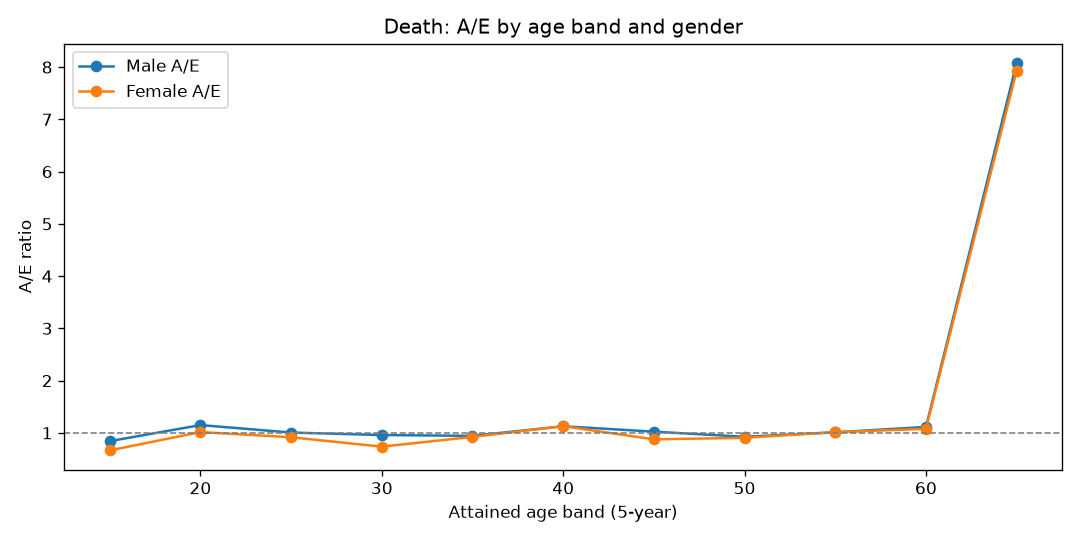

The data file committed next to this chart (first rows):
AgeBand, Gender, Actual, Expected, AE
15, Female, 3, 4.521, 0.6636
15, Male, 6, 7.136, 0.8408
20, Female, 32, 31.53, 1.015
20, Male, 56, 48.75, 1.149
25, Female, 56, 61.15, 0.9157
25, Male, 95, 94.45, 1.006
30, Female, 64, 86.96, 0.7359
30, Male, 129, 134.6, 0.9582
35, Female, 111, 120.4, 0.922
35, Male, 178, 188.9, 0.9424
40, Female, 198, 175.6, 1.127
40, Male, 314, 278.9, 1.126
45, Female, 228, 260.3, 0.876
45, Male, 416, 406.7, 1.023
50, Female, 356, 393.5, 0.9046
50, Male, 563, 608.7, 0.9249
55, Female, 512, 505.5, 1.013
55, Male, 795, 786.4, 1.011
60, Female, 338, 313.8, 1.077
60, Male, 544, 489, 1.112
65, Female, 9, 1.135, 7.931
65, Male, 17, 2.104, 8.08
